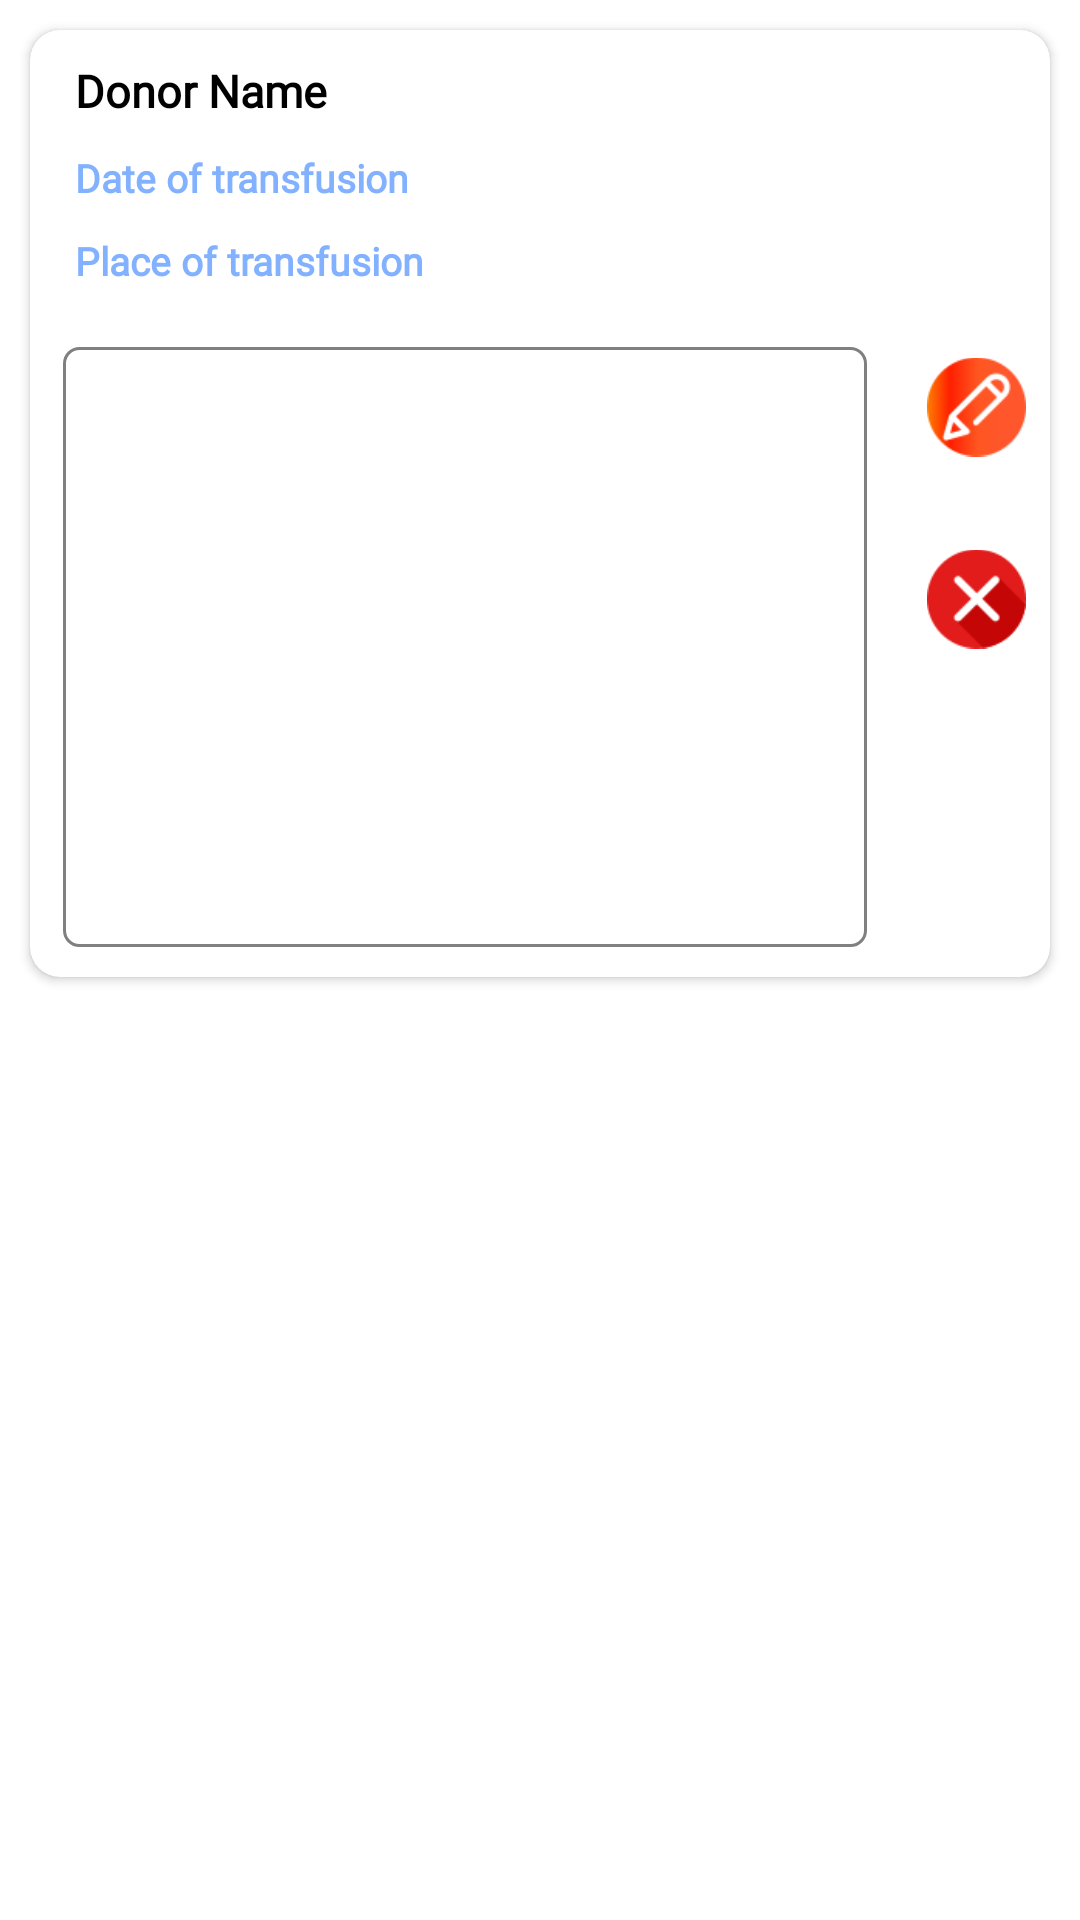

Here is an Android app screen rendered from its layout file. Give the layout XML and the strings, colors and styles it references.
<!-- AndroidManifest.xml: application theme Theme.Design.NoActionBar -->
<!-- res/layout/patienthistoryitem_layout.xml -->
<?xml version="1.0" encoding="utf-8"?>
<LinearLayout
    xmlns:android="http://schemas.android.com/apk/res/android"
    xmlns:app="http://schemas.android.com/apk/res-auto"
    xmlns:tools="http://schemas.android.com/tools"
    android:layout_width="match_parent"
    android:background="@color/white"
    android:layout_height="wrap_content">


    <androidx.cardview.widget.CardView
        android:id="@+id/appliedleaveCardView"
        android:layout_width="match_parent"
        android:background="@color/white"
        app:cardCornerRadius="10dp"
        app:cardBackgroundColor="@color/white"
        android:layout_margin="10dp"
        android:layout_height="wrap_content">

        <LinearLayout
            android:weightSum="10"
            android:layout_width="match_parent"
            android:layout_height="match_parent">

            <LinearLayout
                android:layout_weight="9"
                android:layout_width="0dp"
                android:layout_height="wrap_content"
                android:layout_marginStart="5dp"
                android:orientation="vertical">

                <TextView
                    android:id="@+id/txtDonorName"
                    android:layout_width="match_parent"
                    android:layout_height="wrap_content"
                    android:layout_margin="10dp"
                    android:text="Donor Name"
                    android:textStyle="bold"
                    android:fontFamily="@font/heronew"
                    android:textColor="#000000"
                    android:textSize="15sp" />

                <TextView
                    android:id="@+id/txtDateofTrans"
                    android:layout_width="match_parent"
                    android:layout_height="wrap_content"
                    android:text="Date of transfusion"
                    android:textStyle="bold"
                    android:fontFamily="@font/heronew"
                    android:layout_marginBottom="10dp"
                    android:layout_marginLeft="10dp"
                    android:textColor="#82B1FF"
                    android:textSize="13sp" />

                <TextView
                    android:id="@+id/txtPlaceOfTrans"
                    android:layout_width="match_parent"
                    android:layout_height="wrap_content"
                    android:text="Place of transfusion"
                    android:textStyle="bold"
                    android:fontFamily="@font/heronew"
                    android:layout_marginBottom="10dp"
                    android:layout_marginLeft="10dp"
                    android:textColor="#82B1FF"
                    android:textSize="13sp" />


                <ImageView
                    android:id="@+id/imgPictureofHistory"
                    android:layout_width="match_parent"
                    android:layout_height="200dp"
                    android:src="@drawable/upload"
                    android:layout_marginTop="10dp"
                    android:layout_marginRight="20dp"
                    android:layout_marginLeft="6dp"
                    android:layout_marginBottom="10dp"
                    android:background="@drawable/custom_input"/>
            </LinearLayout>

            <LinearLayout
                android:layout_weight="1"
                android:layout_width="0dp"
                android:layout_marginRight="8dp"
                android:gravity="center_vertical"
                android:orientation="vertical"
                android:layout_height="match_parent">

                <ImageView
                    android:id="@+id/imgeditPHistory"
                    android:layout_width="wrap_content"
                    android:layout_height="wrap_content"
                    android:src="@drawable/edit"/>

                <ImageView
                    android:id="@+id/imgDeletePhistory"
                    android:layout_width="wrap_content"
                    android:layout_height="wrap_content"
                    android:src="@drawable/delete"/>
            </LinearLayout>


        </LinearLayout>
    </androidx.cardview.widget.CardView>
</LinearLayout>
<!-- resources referenced by this layout -->
<resources>
  <!-- drawable custom_input (drawable) -->
  <?xml version="1.0" encoding="utf-8"?>
  <selector xmlns:android="http://schemas.android.com/apk/res/android">
  
      <item android:state_enabled="true" android:state_focused="true">
          <shape android:shape="rectangle">
  
              <solid android:color="#ffff"/>
              <corners android:radius="5dp"/>
              <stroke android:color="#316ACD" android:width="1dp"/>
          </shape>
      </item>
      <item android:state_enabled="true">
          <shape android:shape="rectangle">
  
              <solid android:color="#ffff"/>
              <corners android:radius="5dp"/>
              <stroke android:color="#808080" android:width="1dp"/>
          </shape>
      </item>
  
  
  </selector>
  <!-- drawable delete: png bitmap (drawable, 4023 bytes) -->
  <!-- drawable edit: png bitmap (drawable, 4617 bytes) -->
  <!-- not gathered from this repository: default colours our renderer supplied (Android Studio template values) -->
  <color name="white">#FFFFFFFF</color>
</resources>
